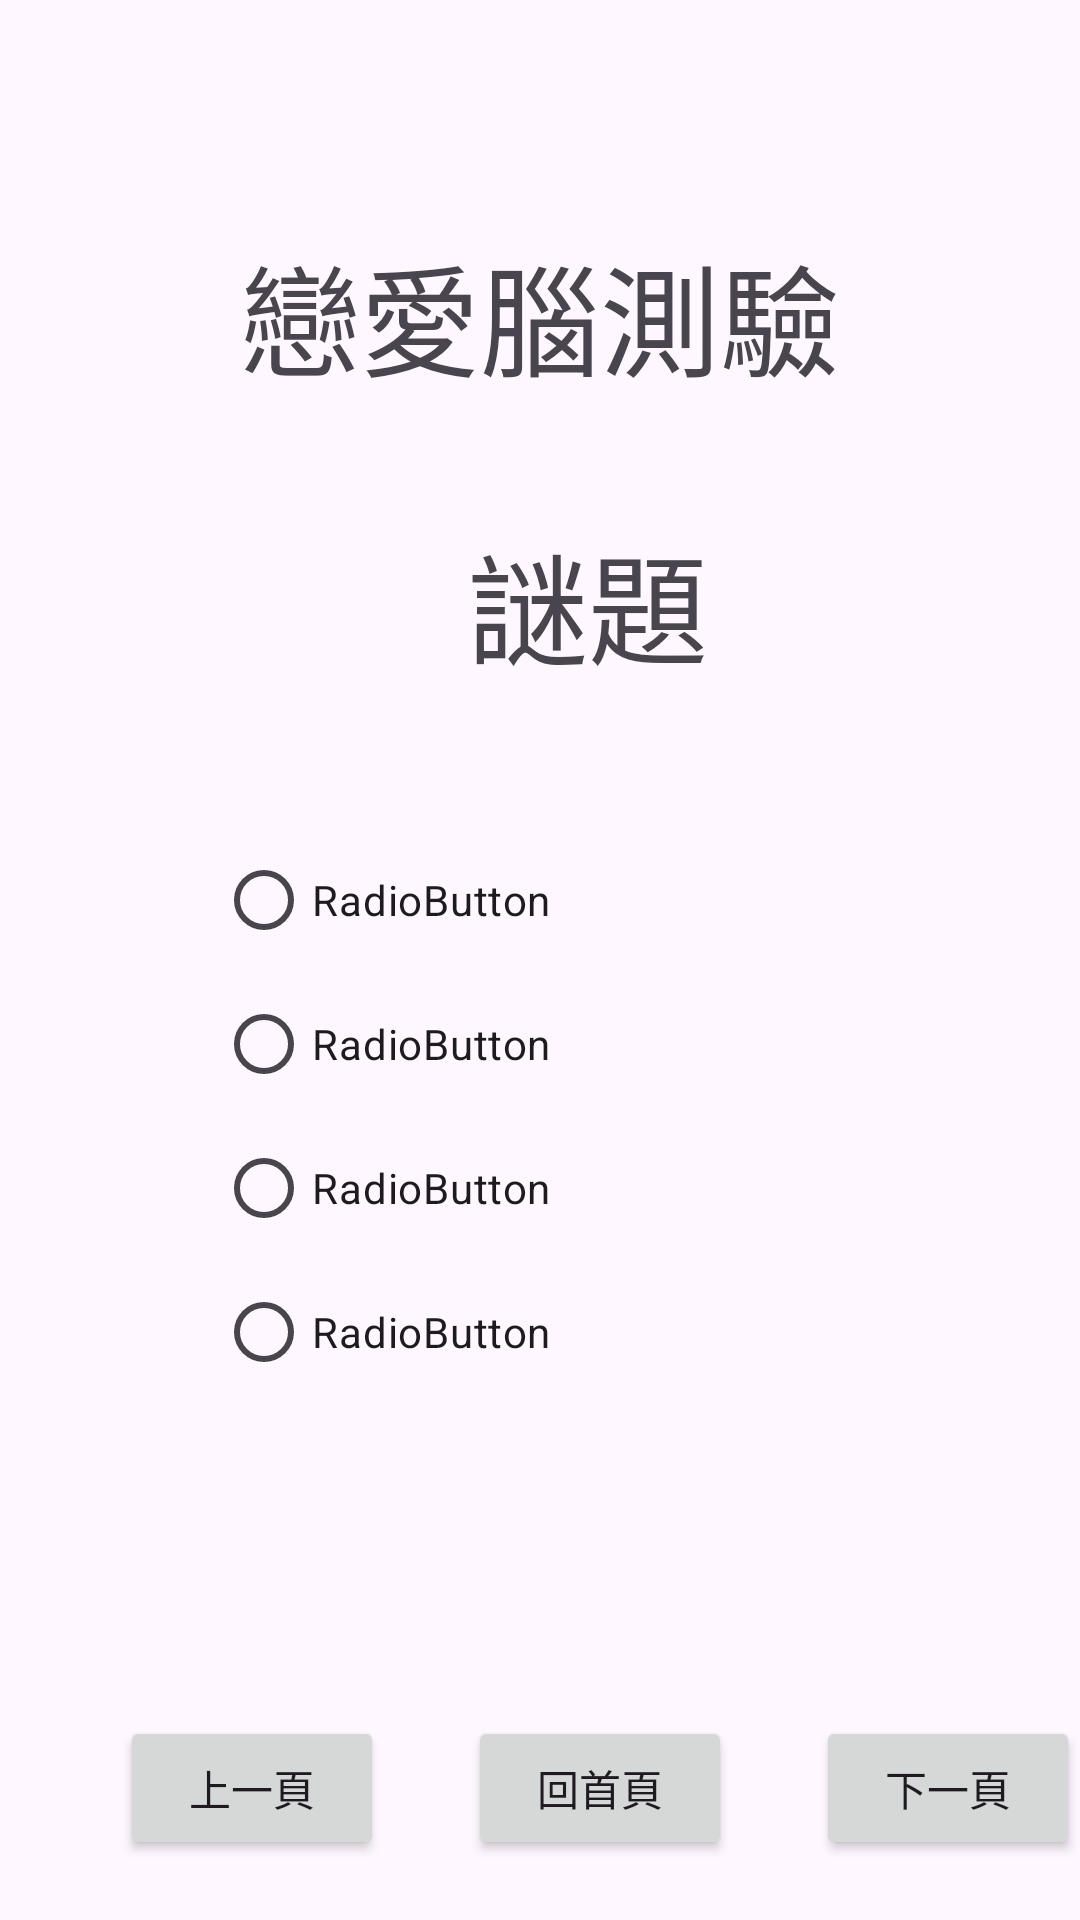

This screen was rendered from an Android layout file. Write that file and the resources it references.
<!-- AndroidManifest.xml: application theme Theme.MyApplication戀愛腦 -->
<!-- res/layout/activity_main_question10.xml -->
<?xml version="1.0" encoding="utf-8"?>
<androidx.constraintlayout.widget.ConstraintLayout xmlns:android="http://schemas.android.com/apk/res/android"
    android:layout_width="match_parent"
    android:layout_height="match_parent"
    xmlns:tools="http://schemas.android.com/tools"
    xmlns:app="http://schemas.android.com/apk/res-auto"
    tools:context=".MainActivity10">

    <TextView
        android:id="@+id/textView3"
        android:layout_width="200dp"
        android:layout_height="60dp"
        android:layout_marginTop="76dp"
        android:text="戀愛腦測驗"
        android:textSize="40sp"
        app:layout_constraintLeft_toLeftOf="parent"
        app:layout_constraintRight_toRightOf="parent"
        app:layout_constraintTop_toTopOf="parent"
        tools:ignore="MissingConstraints" />

    <TextView
        android:id="@+id/question"
        android:layout_width="wrap_content"
        android:layout_height="wrap_content"
        android:layout_marginStart="156dp"
        android:layout_marginTop="36dp"
        android:text="謎題"
        android:textSize="40sp"
        app:layout_constraintStart_toStartOf="parent"
        app:layout_constraintTop_toBottomOf="@id/textView3"
        tools:ignore="MissingConstraints" />

    <RadioGroup
        android:id="@+id/radioGroup1"
        android:layout_width="wrap_content"
        android:layout_height="wrap_content"
        android:layout_marginStart="72dp"
        android:layout_marginTop="140dp"
        app:layout_constraintStart_toStartOf="parent"
        app:layout_constraintTop_toBottomOf="@id/textView3"
        tools:ignore="MissingConstraints">

        <RadioButton
            android:id="@+id/radioButton33"
            android:layout_width="wrap_content"
            android:layout_height="wrap_content"
            android:text="RadioButton"
            tools:ignore="MissingConstraints"
            tools:layout_editor_absoluteX="71dp"
            tools:layout_editor_absoluteY="278dp" />

        <RadioButton
            android:id="@+id/radioButton34"
            android:layout_width="wrap_content"
            android:layout_height="wrap_content"
            android:text="RadioButton"
            tools:ignore="MissingConstraints"
            tools:layout_editor_absoluteX="71dp"
            tools:layout_editor_absoluteY="354dp" />

        <RadioButton
            android:id="@+id/radioButton35"
            android:layout_width="wrap_content"
            android:layout_height="wrap_content"
            android:text="RadioButton"
            tools:ignore="MissingConstraints"
            tools:layout_editor_absoluteX="71dp"
            tools:layout_editor_absoluteY="418dp" />

        <RadioButton
            android:id="@+id/radioButton36"
            android:layout_width="wrap_content"
            android:layout_height="wrap_content"
            android:text="RadioButton"
            tools:ignore="MissingConstraints"
            tools:layout_editor_absoluteX="71dp"
            tools:layout_editor_absoluteY="481dp" />
    </RadioGroup>

    <Button
        android:id="@+id/btn_return"
        android:layout_width="wrap_content"
        android:layout_height="wrap_content"
        android:layout_marginStart="40dp"
        android:layout_marginTop="436dp"
        android:text="上一頁"
        app:layout_constraintStart_toStartOf="parent"
        app:layout_constraintTop_toBottomOf="@id/textView3"
        tools:ignore="MissingConstraints" />

    <Button
        android:id="@+id/btn_next"
        android:layout_width="wrap_content"
        android:layout_height="wrap_content"
        android:layout_marginStart="116dp"
        android:layout_marginBottom="4dp"
        android:text="下一頁"
        app:layout_constraintTop_toTopOf="@id/btn_backto1"
        app:layout_constraintStart_toStartOf="@id/btn_backto1"
        tools:ignore="MissingConstraints" />

    <Button
        android:id="@+id/btn_backto1"
        android:layout_width="wrap_content"
        android:layout_height="wrap_content"
        android:layout_marginStart="116dp"
        android:layout_marginTop="436dp"
        android:text="回首頁"
        app:layout_constraintStart_toStartOf="@id/btn_return"
        app:layout_constraintTop_toBottomOf="@id/textView3"
        tools:ignore="MissingConstraints" />

</androidx.constraintlayout.widget.ConstraintLayout>
<!-- resources referenced by this layout -->
<resources>
  <style name="Theme.MyApplication戀愛腦" parent="Base.Theme.MyApplication戀愛腦" />
  <style name="Base.Theme.MyApplication戀愛腦" parent="Theme.Material3.DayNight.NoActionBar">
          
          
      </style>
</resources>
